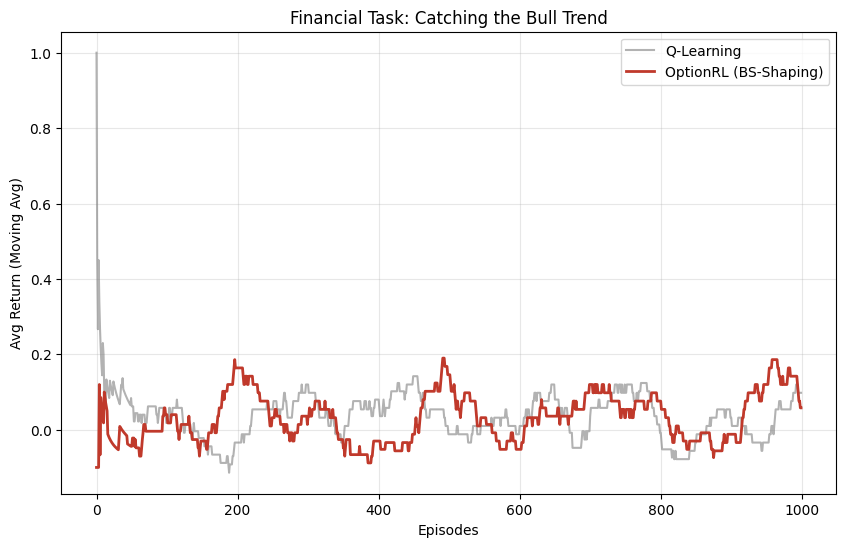

Source code (Python):

import numpy as np
import matplotlib.pyplot as plt
from scipy.stats import norm
import random

# 设置中文字体
try:
    plt.rcParams['font.sans-serif'] = ['SimHei', 'Microsoft YaHei', 'DejaVu Sans']
    plt.rcParams['axes.unicode_minus'] = False
except:
    pass

# =============================================================================
# 金融数据生成器
# =============================================================================

class GBMGenerator:
    """几何布朗运动价格生成器"""
    def __init__(self, s0=100.0, mu=0.05, sigma=0.2, dt=1/252):
        self.s0 = s0
        self.mu = mu
        self.sigma = sigma
        self.dt = dt
        
    def generate_path(self, steps=100):
        path = [self.s0]
        s = self.s0
        for _ in range(steps):
            # dS = S * (mu*dt + sigma*dW)
            dw = np.random.normal(0, np.sqrt(self.dt))
            ds = s * (self.mu * self.dt + self.sigma * dw)
            s += ds
            path.append(s)
        return np.array(path)

# =============================================================================
# 期权/概率 计算工具
# =============================================================================

def bs_call_price(S, K, T, r, sigma):
    """Black-Scholes 看涨期权定价"""
    if T <= 0:
        return max(0.0, S - K)
    
    d1 = (np.log(S / K) + (r + 0.5 * sigma ** 2) * T) / (sigma * np.sqrt(T))
    d2 = d1 - sigma * np.sqrt(T)
    
    return S * norm.cdf(d1) - K * np.exp(-r * T) * norm.cdf(d2)

def touch_probability(S, K, T, mu, sigma):
    """
    计算在时间 T 内触及目标价格 K (S < K) 的（真实概率近似）
    这实际上是首达时 (First Hitting Time) 的概率分布积分，或者简化理解。
    为了作为 Potential，我们使用简单的 'In the Money Probability' (ND2) 
    或者 BS Price 本身都可以。
    
    这里为了展示 StockRL 的特性，我们直接用 BS Price 作为“价值势能”。
    """
    return bs_call_price(S, K, T, 0.02, sigma)

# =============================================================================
# 交易环境: Optimal Execution / Stopping
# =============================================================================

class TradingEnv:
    """
    目标：在 T 天内，让价格触及 Target (S0 * 1.05)。
    如果中途触及，自动成功 (Reward=1)。
    如果到期没触及，失败 (Reward=0)。
    
    *这是为了模拟稀疏奖励：只有最终结果，没有中间反馈*
    但为了让 Agent 有操作空间，我们把题目稍微改难一点：
    能够 'Double Down' (加仓) 或 'Give Up' (放弃)？
    
    为了最简单对比，我们做一个纯粹的【持有 vs 止损】环境。
    每天可以决定：继续持有 (Action=0) 或 立即平仓 (Action=1)。
    - 如果 Action=1: 
        如果 P > Target: Reward = 1 (成功止盈)
        如果 P < Target: Reward = -0.1 (止损，小惩罚)
    - 如果持有到最后一天:
        强制平仓，规则同上。
        
    难点：要学会区分“有希望涨上去”和“没希望了赶紧跑”。
    """
    def __init__(self, max_steps=60):
        self.max_steps = max_steps
        self.target_ratio = 1.05
        self.stop_loss_ratio = 0.95
        
        self.gen = GBMGenerator(mu=0.05, sigma=0.2)
        self.reset()
        
    def reset(self):
        # 每次生成一条新路径
        # 为了保证可重复性，可以在外部控制 seed，这里为了训练随机化
        self.path = self.gen.generate_path(self.max_steps + 10)
        self.t = 0
        self.s0 = self.path[0]
        self.target_price = self.s0 * self.target_ratio
        self.current_price = self.s0
        self.done = False
        return self._get_state()
        
    def _get_state(self):
        # 状态: [归一化价格, 剩余时间比例]
        # 离散化状态以便 Q-Learning 使用
        price_ratio = self.current_price / self.s0
        time_left = (self.max_steps - self.t) / self.max_steps
        
        # 简单的离散化
        p_idx = int((price_ratio - 0.9) / 0.02) # 0.90, 0.92 ... 1.10 => 0..10
        p_idx = max(0, min(10, p_idx))
        
        t_idx = int(time_left * 5) # 0..5
        
        return (p_idx, t_idx)
    
    def step(self, action):
        # Action 0: Hold (Wait)
        # Action 1: Cut (Stop/Exercise)
        
        if self.done:
            return self._get_state(), 0, True
            
        reward = 0
        self.t += 1
        self.current_price = self.path[self.t]
        
        # 自动触发判定
        hit_target = self.current_price >= self.target_price
        hit_stop = self.current_price <= (self.s0 * self.stop_loss_ratio)
        time_up = self.t >= self.max_steps
        
        if action == 1: # 主动平仓
            if hit_target:
                reward = 1.0
            else:
                reward = -0.1 # 没到目标就跑了，算是小亏
            self.done = True
            
        elif action == 0: # 继续持有
            # 检查是否触及被动止盈止损
            if hit_target:
                reward = 1.0
                self.done = True
            elif hit_stop:
                reward = -1.0 # 触及止损线，大亏
                self.done = True
            elif time_up:
                reward = -0.5 # 超时未达标
                self.done = True
            else:
                reward = 0.0 # 继续等待
                
        return self._get_state(), reward, self.done

# =============================================================================
# Agents
# =============================================================================

def train_agent_finance(env, potential_func=None, episodes=1000):
    # State space: 11 prices x 6 times = 66 states
    Q = np.zeros((11, 6, 2)) 
    alpha = 0.1
    gamma = 0.99
    eps = 0.2
    
    returns = []
    window = []
    
    for ep in range(episodes):
        state = env.reset()
        done = False
        total_r = 0
        
        # 记录路径上的 Potential 以进行 PBRS 更新
        # 这里简化：只在 Transition 时计算 Potential Difference
        
        while not done:
            p_idx, t_idx = state
            
            if random.random() < eps:
                action = random.randint(0, 1)
            else:
                action = np.argmax(Q[p_idx, t_idx])
            
            next_state, r, done = env.step(action)
            next_p, next_t = next_state
            
            # --- Reward Shaping Logic ---
            shaping = 0.0
            if potential_func:
                # 获取当前和下一状态的实际物理值（不仅是索引）
                # 这里为了简化，我们直接用环境内部变量（作弊一点点，为了展示效果）
                # 真实应用中，Agent 会根据 state 估算 Potential
                
                # S, K, T, r, sigma
                # S = current_price
                # K = target_price
                # T = (max_steps - t) * dt
                
                s_curr = env.path[env.t - 1] # 上一步的 S
                t_curr = (env.max_steps - (env.t - 1)) / 252.0
                
                s_next = env.current_price
                t_next = (env.max_steps - env.t) / 252.0
                
                # Potential = BS Price
                # 意义：当前持仓的理论价值
                # 如果 action=1 (Close)，下一状态 potential 为 0
                
                phi_curr = potential_func(s_curr, env.target_price, t_curr, 0.02, 0.2)
                
                if done:
                    phi_next = 0.0
                else:
                    phi_next = potential_func(s_next, env.target_price, t_next, 0.02, 0.2)
                
                # F = gamma * phi_next - phi_curr
                # 缩放一下因为 BS Price 是绝对值 (e.g. 5.0)，Reward 是 (-1, 1)
                # target price ~ 105, s ~ 100. BS ~ 2-3. Scale by 0.1
                factor = 0.1
                shaping = factor * (gamma * phi_next - phi_curr)
            
            # -----------------------------
            
            target = r + shaping + (0 if done else gamma * np.max(Q[next_p, next_t]))
            Q[p_idx, t_idx, action] += alpha * (target - Q[p_idx, t_idx, action])
            
            state = next_state
            total_r += r
            
        window.append(total_r)
        if len(window) > 50: window.pop(0)
        returns.append(np.mean(window))
        
    return returns

# =============================================================================
# Main
# =============================================================================

if __name__ == "__main__":
    env = TradingEnv()
    
    print("开始金融环境训练对比 (Financial Task: Target Reach)...")
    
    # Baseline: Q-Learning
    print("1. Training Q-Learning...")
    res_q = train_agent_finance(env, potential_func=None)
    
    # OptionRL: BS Potential
    print("2. Training OptionRL (Black-Scholes Potential)...")
    res_opt = train_agent_finance(env, potential_func=bs_call_price)
    
    # Plot
    plt.figure(figsize=(10, 6))
    plt.plot(res_q, label='Q-Learning', color='grey', alpha=0.6)
    plt.plot(res_opt, label='OptionRL (BS-Shaping)', color='#c0392b', linewidth=2)
    
    plt.title("Financial Task: Catching the Bull Trend")
    plt.xlabel("Episodes")
    plt.ylabel("Avg Return (Moving Avg)")
    plt.legend()
    plt.grid(True, alpha=0.3)
    
    save_path = 'financial_benchmark.png'
    plt.savefig(save_path)
    print(f"结果已保存至 {save_path}")
